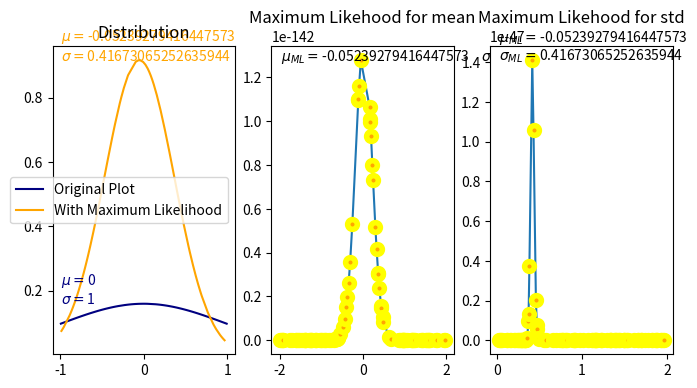
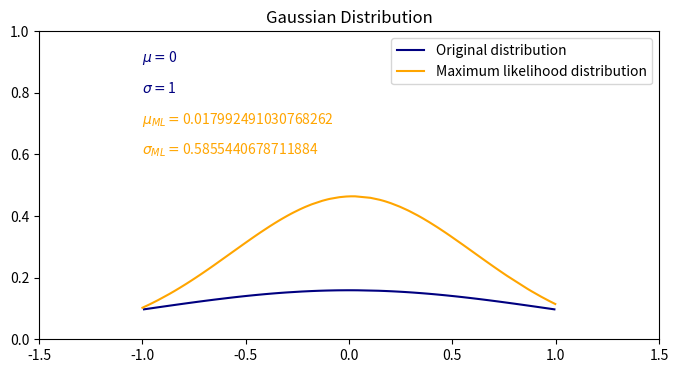

Here is the Python script that generated these plots, in order:
import numpy as np
import matplotlib.pyplot as plt
import pandas as pd
#from matplotlib.gridspec import GridSpec


class MaximumLikelihood:
    def __init__(self, mean = 0, std = 1, datapoints = 100):
        self.mean = mean
        self.std = std
        self.distribution = pd.DataFrame()
        self.no_of_datapoints = datapoints
        self.distribution = self.gaussianDistribution(self.mean,self.std)
        #self.fig_1, self.axes_1 = plt.subplots(figsize=(8, 4), nrows=2, ncols=3)

    def gaussianDistribution(self,mean,std):
        X = self.generateRandomValues()
        N = []
        for x in X:
            N.append((1/(2*np.pi*np.square(std)))*np.exp((-1/(2*np.square(std)))*np.square(x-mean)))
        return pd.DataFrame({'X': X, 'Distribution': N})
        #return N
    def likelihood(self,mean,std):
        #X = self.generateRandomValues()
        likelihood = 1
        #N = []
        X = self.distribution.X
        for x in X:
            #N.append((1 / (2 * np.pi * np.square(self.std))) * np.exp(
            #    (-1 / (2 * np.square(self.std))) * np.square(x - self.mean)))
            likelihood *= (1 / (2 * np.pi * np.square(std))) * np.exp(
                (-1 / (2 * np.square(std))) * np.square(x - mean))
        #self.distribution = pd.DataFrame({'X': X, 'Distribution': N})
        return likelihood

    def maximumLikelihood(self):
        estimate_mean = np.random.uniform(low=-2, high=2, size=(100,))
        np.append(estimate_mean,0)
        std=2
        likelihood_output = []
        for m in estimate_mean:
            likelihood_output.append(self.likelihood(m,std))

        df = pd.DataFrame({'estimate_mean':estimate_mean,'likelihood':likelihood_output})
        max_likelihood_idx = df['likelihood'].idxmax()
        max_likelihood_value= df['likelihood'].max()
        mean_ML = df['estimate_mean'][max_likelihood_idx]
        df = df.sort_values(by='estimate_mean', ignore_index=True)

        ###Plot Graph######
        fig_1, axes_1 = plt.subplots(figsize=(8,4),nrows=1, ncols=3)

        ####Plot Original Distribution ############
        dist_df=self.distribution.sort_values(by='X',ignore_index=True)
        axes_1[0].plot(dist_df.X, dist_df.Distribution,color='navy', label='Original Plot')
        axes_1[0].text(dist_df['X'][0], dist_df.sort_values(by='Distribution')['Distribution'].iloc[-2], r'$\mu = $' + str(self.mean)+"\n"+r'$\sigma = $'+str(self.std),
                       color='navy')
        axes_1[0].set_title('Distribution')

        ####Plot for maximization for mean ############
        axes_1[1].plot(df.estimate_mean,df.likelihood,marker='o', markersize=7, markerfacecolor='orange',
                    markeredgecolor='yellow', markeredgewidth=4)
        axes_1[1].text(df['estimate_mean'][1],max_likelihood_value,r'$\mu_{ML} = $'+str(mean_ML)+'    '+ r'$\sigma = 2$',color='black')
        axes_1[1].set_title('Maximum Likehood for mean')

        ####Calculate maximum likelihood of std ############
        estimate_std = np.random.uniform(low=0, high=2, size=(100,))
        np.append(estimate_std, 1)
        #std = 2
        likelihood_output = []
        for s in estimate_std:
            likelihood_output.append(self.likelihood(mean_ML, s))

        df_std = pd.DataFrame({'estimate_std': estimate_std, 'likelihood': likelihood_output})
        max_likelihood_idx = df_std['likelihood'].idxmax()
        max_likelihood_value = df_std['likelihood'].max()
        std_ML = df_std['estimate_std'][max_likelihood_idx]
        df_std = df_std.sort_values(by='estimate_std',ignore_index=True)

        ####Plot for maximization for std ############

        axes_1[2].plot(df_std.estimate_std, df_std.likelihood, marker='o', markersize=7, markerfacecolor='orange',
                       markeredgecolor='yellow', markeredgewidth=4)
        axes_1[2].text(df_std['estimate_std'][0], max_likelihood_value,r'$\mu_{ML} = $' + str(mean_ML) +"\n", color='black')
        y_cord = df_std.sort_values(by='likelihood')['likelihood'].iloc[-2]
        axes_1[2].text(df_std['estimate_std'][0], max_likelihood_value,
                       r'$\sigma_{ML} = $' + str(std_ML), color='black')
        axes_1[2].set_title('Maximum Likehood for std')

        ####Plot Distribution after maximization ############
        df = self.gaussianDistribution(mean_ML, std_ML)
        dist_df = df.sort_values(by='X', ignore_index=True)
        axes_1[0].plot(dist_df.X, dist_df.Distribution, color='orange',label='With Maximum Likelihood')
        axes_1[0].text(dist_df['X'][0], dist_df.sort_values(by='Distribution')['Distribution'].iloc[-2],
                       r'$\mu = $' +str(mean_ML)+ "\n" + r'$\sigma = $'+str(std_ML),
                       color='orange')
        axes_1[0].legend(loc=0)
        fig_1.savefig("maximumLikelihood")
        plt.show()

    def maximumLikelihoodDervWay(self):
        dist_df = self.distribution.sort_values(by='X', ignore_index=True)
        mean_ML = dist_df.X.sum()/self.no_of_datapoints
        variance_ML = dist_df['X'].apply(lambda x: np.power((x-mean_ML),2)).sum()
        #std_ML = np.sqrt((variance_ML/self.no_of_datapoints))
        #adding unbiased std
        std_ML = np.sqrt((variance_ML/(self.no_of_datapoints - 1)))
        print(mean_ML)
        print(std_ML)

        fig_1, axes_1 = plt.subplots(figsize=(8, 4), nrows=1, ncols=1)

        axes_1.set_title("Gaussian Distribution")
        axes_1.set_ylim([0,1])
        axes_1.set_xlim([-1.5, 1.5])
        axes_1.plot(dist_df.X,dist_df.Distribution, color ='navy', label='Original distribution')

        df = self.gaussianDistribution(mean_ML,std_ML)
        dist_df = df.sort_values(by='X', ignore_index=True)
        axes_1.plot(dist_df.X, dist_df.Distribution, color='orange', label = 'Maximum likelihood distribution')
        axes_1.legend(loc=0)
        axes_1.text(-1, 0.9, r'$\mu = $' + str(self.mean), color='navy')
        axes_1.text(-1, 0.8, r'$\sigma = $' + str(self.std), color= 'navy')
        axes_1.text(-1, 0.7, r'$\mu_{ML} = $' + str(mean_ML), color='orange')
        axes_1.text(-1,0.6,r'$\sigma_{ML} =$' + str(std_ML),color='orange')
        fig_1.savefig("maximumLikelihoodDervWay")
        plt.show()





    def plotGraph(self):
        np_array = self.distribution.values
        x_values = np_array[:,0]
        y_values = np_array[:,1]
        fig_1, axes_1 = plt.subplots(figsize=(8,4),nrows=1, ncols=1)
        axes_1.scatter(x_values,y_values)
        plt.show()

    def generateRandomValues(self):
        V = np.random.uniform(low=-1, high=1, size=(100,))
        #for _ in range(self.no_of_datapoints+1):
        #    V.append(np.random.random())
        return V

ml = MaximumLikelihood()
#ml.gaussianDistribution()
#ml.plotGraph()
ml.maximumLikelihood()
ml.maximumLikelihoodDervWay()